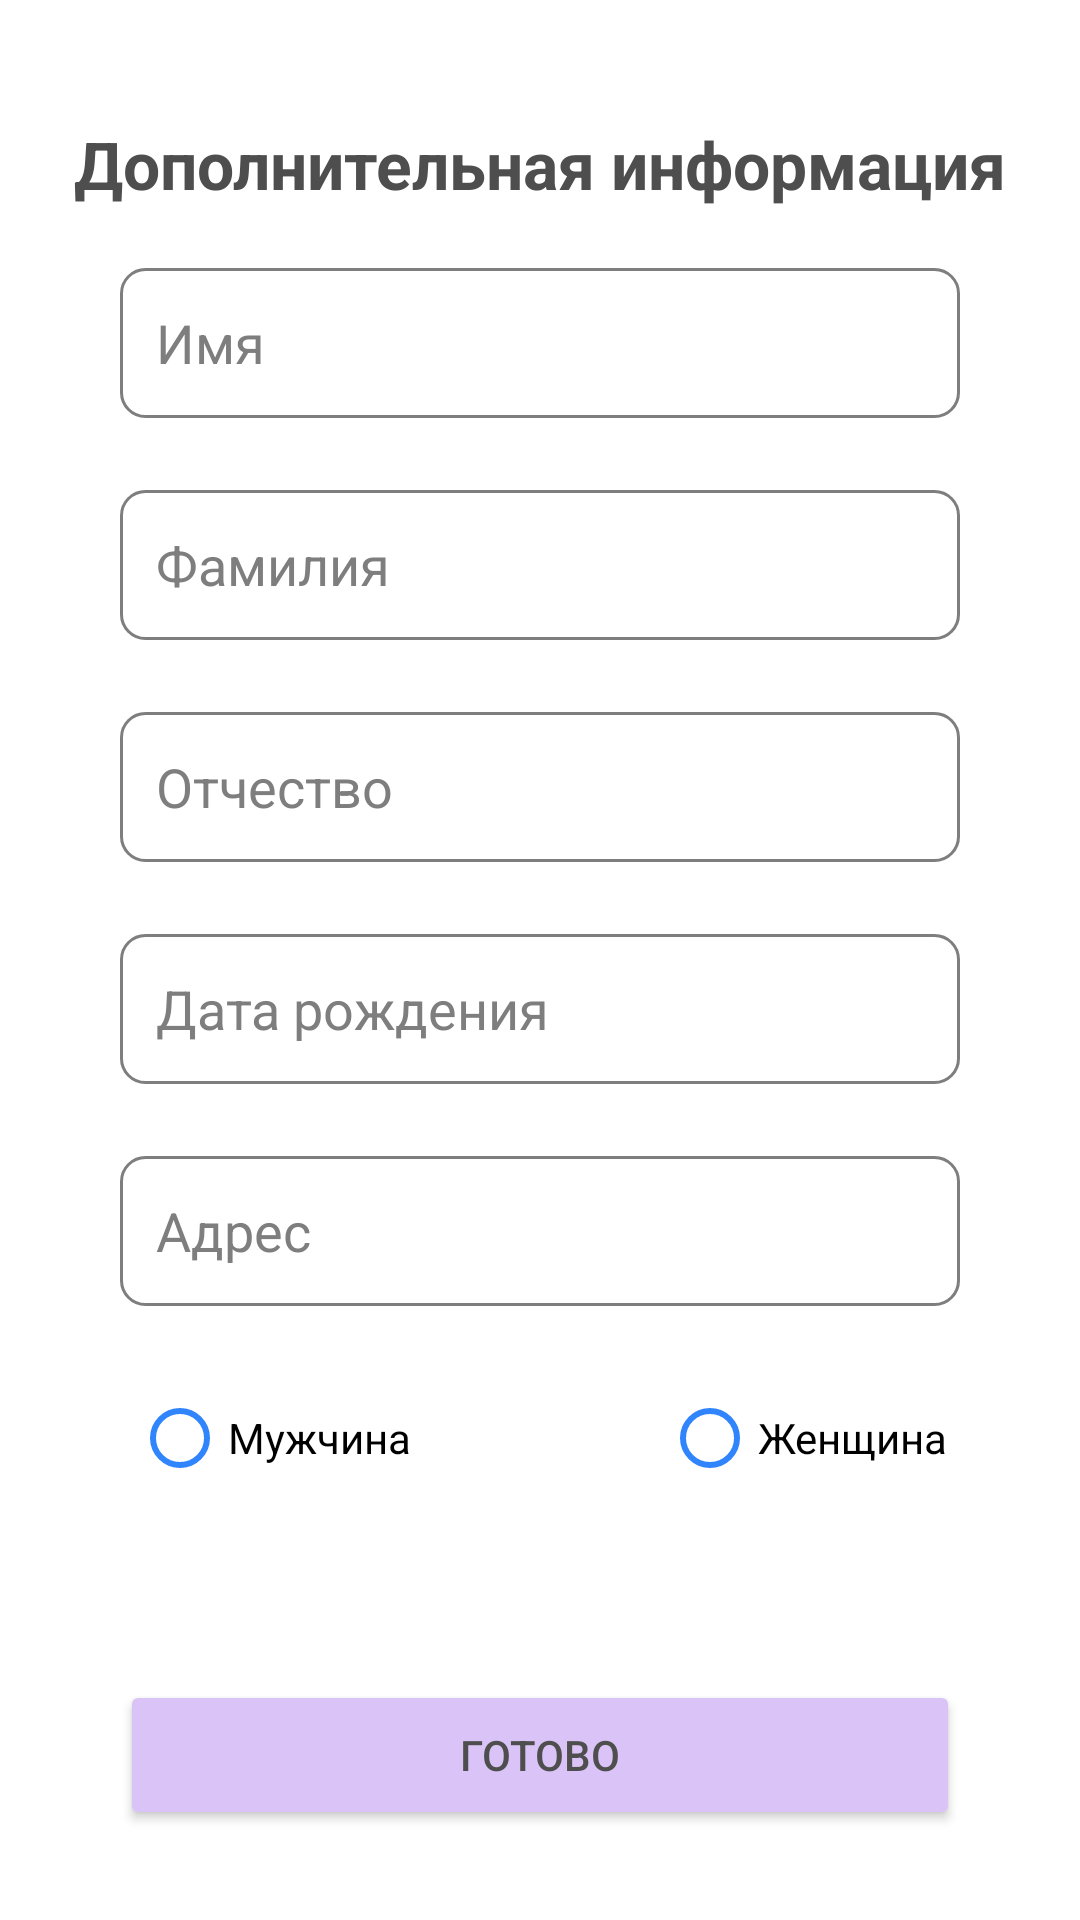

Layout XML and referenced resources for this Android screen:
<!-- AndroidManifest.xml: application theme Theme.PunctualPatient -->
<!-- res/layout/frag_regist_second.xml -->
<?xml version="1.0" encoding="utf-8"?>
<androidx.constraintlayout.widget.ConstraintLayout xmlns:android="http://schemas.android.com/apk/res/android"
    xmlns:tools="http://schemas.android.com/tools"
    android:layout_width="match_parent"
        android:layout_height="match_parent"
        android:id="@+id/item_one"
        xmlns:app="http://schemas.android.com/apk/res-auto">

    <TextView
        android:id="@+id/text_finish_register"
        android:layout_width="wrap_content"
        android:layout_height="wrap_content"
        android:layout_marginTop="40dp"
        android:text="@string/addition"
        android:theme="@style/TextStyle"
        android:textSize="22sp"
        android:textStyle="bold"
        app:layout_constraintEnd_toEndOf="parent"
        app:layout_constraintStart_toStartOf="parent"
        app:layout_constraintTop_toTopOf="parent" />

    <EditText
        android:inputType="textPersonName"
        android:textColor="@color/tx_grey"
        android:background="@drawable/grey_round"
        android:layout_width="match_parent"
        android:layout_height="50dp"
        android:layout_marginStart="40dp"
        android:layout_marginEnd="40dp"
        android:hint="@string/name"
        android:id="@+id/name"
        android:layout_marginTop="20dp"
        android:textColorHint="@color/black_purple"
        app:layout_constraintEnd_toEndOf="parent"
        app:layout_constraintStart_toStartOf="parent"
        app:layout_constraintTop_toBottomOf="@+id/text_finish_register" />

    <EditText
        android:inputType="textPersonName"
        android:textColor="@color/tx_grey"
        android:background="@drawable/grey_round"
        android:layout_width="match_parent"
        android:layout_height="50dp"
        android:layout_marginStart="40dp"
        android:layout_marginEnd="40dp"
        android:hint="@string/fam"
        android:id="@+id/fam"
        android:layout_marginTop="24dp"
        android:textColorHint="@color/black_purple"
        app:layout_constraintEnd_toEndOf="parent"
        app:layout_constraintStart_toStartOf="parent"
        app:layout_constraintTop_toBottomOf="@+id/name" />

    <EditText
        android:inputType="textPersonName"
        android:textColor="@color/tx_grey"
        android:background="@drawable/grey_round"
        android:layout_width="match_parent"
        android:layout_height="50dp"
        android:layout_marginStart="40dp"
        android:layout_marginEnd="40dp"
        android:id="@+id/second_name"
        android:hint="@string/second_name"
        android:layout_marginTop="24dp"
        android:textColorHint="@color/black_purple"
        app:layout_constraintEnd_toEndOf="parent"
        app:layout_constraintStart_toStartOf="parent"
        app:layout_constraintTop_toBottomOf="@+id/fam" />

    <EditText
        android:id="@+id/editText"
        android:layout_width="match_parent"
        android:layout_height="50dp"
        android:layout_marginStart="40dp"
        android:layout_marginTop="24dp"
        android:layout_marginEnd="40dp"
        android:background="@drawable/grey_round"
        android:hint="@string/birthday"
        android:inputType="date"
        android:textColor="@color/tx_grey"
        android:textColorHint="@color/black_purple"
        app:layout_constraintEnd_toEndOf="parent"
        app:layout_constraintStart_toStartOf="parent"
        app:layout_constraintTop_toBottomOf="@+id/second_name" />

    <EditText
        android:inputType="textPersonName"
        android:textColor="@color/tx_grey"
        android:background="@drawable/grey_round"
        android:layout_width="match_parent"
        android:layout_height="50dp"
        android:layout_marginStart="40dp"
        android:layout_marginEnd="40dp"
        android:hint="@string/address"
        android:id="@+id/address_reg"
        android:layout_marginTop="24dp"
        android:textColorHint="@color/black_purple"
        app:layout_constraintEnd_toEndOf="parent"
        app:layout_constraintStart_toStartOf="parent"
        app:layout_constraintTop_toBottomOf="@+id/editText" />

    <RadioGroup
        android:orientation="horizontal"
        android:layout_margin="20dp"
        app:layout_constraintTop_toBottomOf="@id/address_reg"
        android:layout_width="match_parent"
        android:layout_height="wrap_content">

        <androidx.constraintlayout.widget.ConstraintLayout
            android:layout_width="match_parent"
            android:layout_marginRight="24dp"
            android:layout_marginLeft="24dp"
            android:layout_height="match_parent">
            <RadioButton
                android:text="@string/male"
                app:layout_constraintStart_toStartOf="parent"
                android:id="@+id/male"
                android:layout_width="wrap_content"
                android:layout_height="wrap_content"
                tools:ignore="MissingConstraints" />

            <RadioButton
                app:layout_constraintEnd_toEndOf="parent"
                android:text="@string/female"
                android:id="@+id/female"
                android:layout_width="wrap_content"
                android:layout_height="wrap_content"
                tools:ignore="MissingConstraints" />

        </androidx.constraintlayout.widget.ConstraintLayout>
    </RadioGroup>
    <Button
        android:id="@+id/next_reg"
        android:layout_width="match_parent"
        android:layout_height="50dp"
        android:layout_marginStart="40dp"
        android:layout_marginEnd="40dp"
        android:layout_marginBottom="30dp"
        android:backgroundTint="@color/but_selector"
        android:text="@string/ready"
        android:textColor="@color/tx_grey"
        app:layout_constraintBottom_toBottomOf="parent"
        app:layout_constraintEnd_toEndOf="parent"
        app:layout_constraintStart_toStartOf="parent" />

</androidx.constraintlayout.widget.ConstraintLayout>
<!-- resources referenced by this layout -->
<resources>
  <color name="black_purple">#7e7e7e</color>
  <color name="tx_grey">#4E4E4E</color>
  <!-- drawable grey_round (drawable) -->
  <?xml version="1.0" encoding="utf-8"?>
  <selector
      xmlns:android="http://schemas.android.com/apk/res/android">
      <item>
          <shape>
              <padding android:bottom="4dp"
                  android:top="4dp"
                  android:left="12dp"
                  android:right="4dp"/>
              <stroke android:color="@color/black_purple"
                  android:width="1dp"/>
              <solid android:color="@color/wwwhite"/>
              <corners android:radius="8.0dip" />
          </shape>
      </item>
  </selector>
  <string name="addition">Дополнительная информация</string>
  <string name="address">Адрес</string>
  <string name="birthday">Дата рождения</string>
  <string name="fam">Фамилия</string>
  <string name="female">Женщина</string>
  <string name="male">Мужчина</string>
  <string name="name">Имя</string>
  <string name="ready">Готово</string>
  <string name="second_name">Отчество</string>
  <style name="TextStyle">
          <item name="android:textColor">#FFF</item>
      </style>
  <style name="Theme.PunctualPatient" parent="Theme.MaterialComponents.DayNight.NoActionBar">
          
          <item name="colorPrimary">@color/purple_500</item>
          <item name="colorPrimaryVariant">@color/purple_500</item>
          <item name="colorOnPrimary">@color/white</item>
          
          <item name="colorSecondary">@color/teal_200</item>
          <item name="colorSecondaryVariant">@color/teal_700</item>
          <item name="colorOnSecondary">@color/black</item>
          
          <item name="android:statusBarColor" tools:targetApi="l">@color/purple_200</item>
          
          <item name="itemIconTint">@color/tx_light</item>
  
          
      </style>
  <color name="wwwhite">#FFFFFF</color>
  <color name="purple_500">#F0EDF5</color>4FB286 77AD78 63A088 6F8F72
  <color name="white">#F5F1ED</color>
  <color name="teal_200">#C8F59A</color> 2892D7
  <color name="teal_700">#FFC2BA</color> FF8552 8F2D56
  <color name="black">#2A2F3C</color>2E5266
  <color name="purple_200">#DAC4F7</color> DAC4F7 F0EDF5 8B80F9
  <color name="tx_light">#3185FC</color>
</resources>
